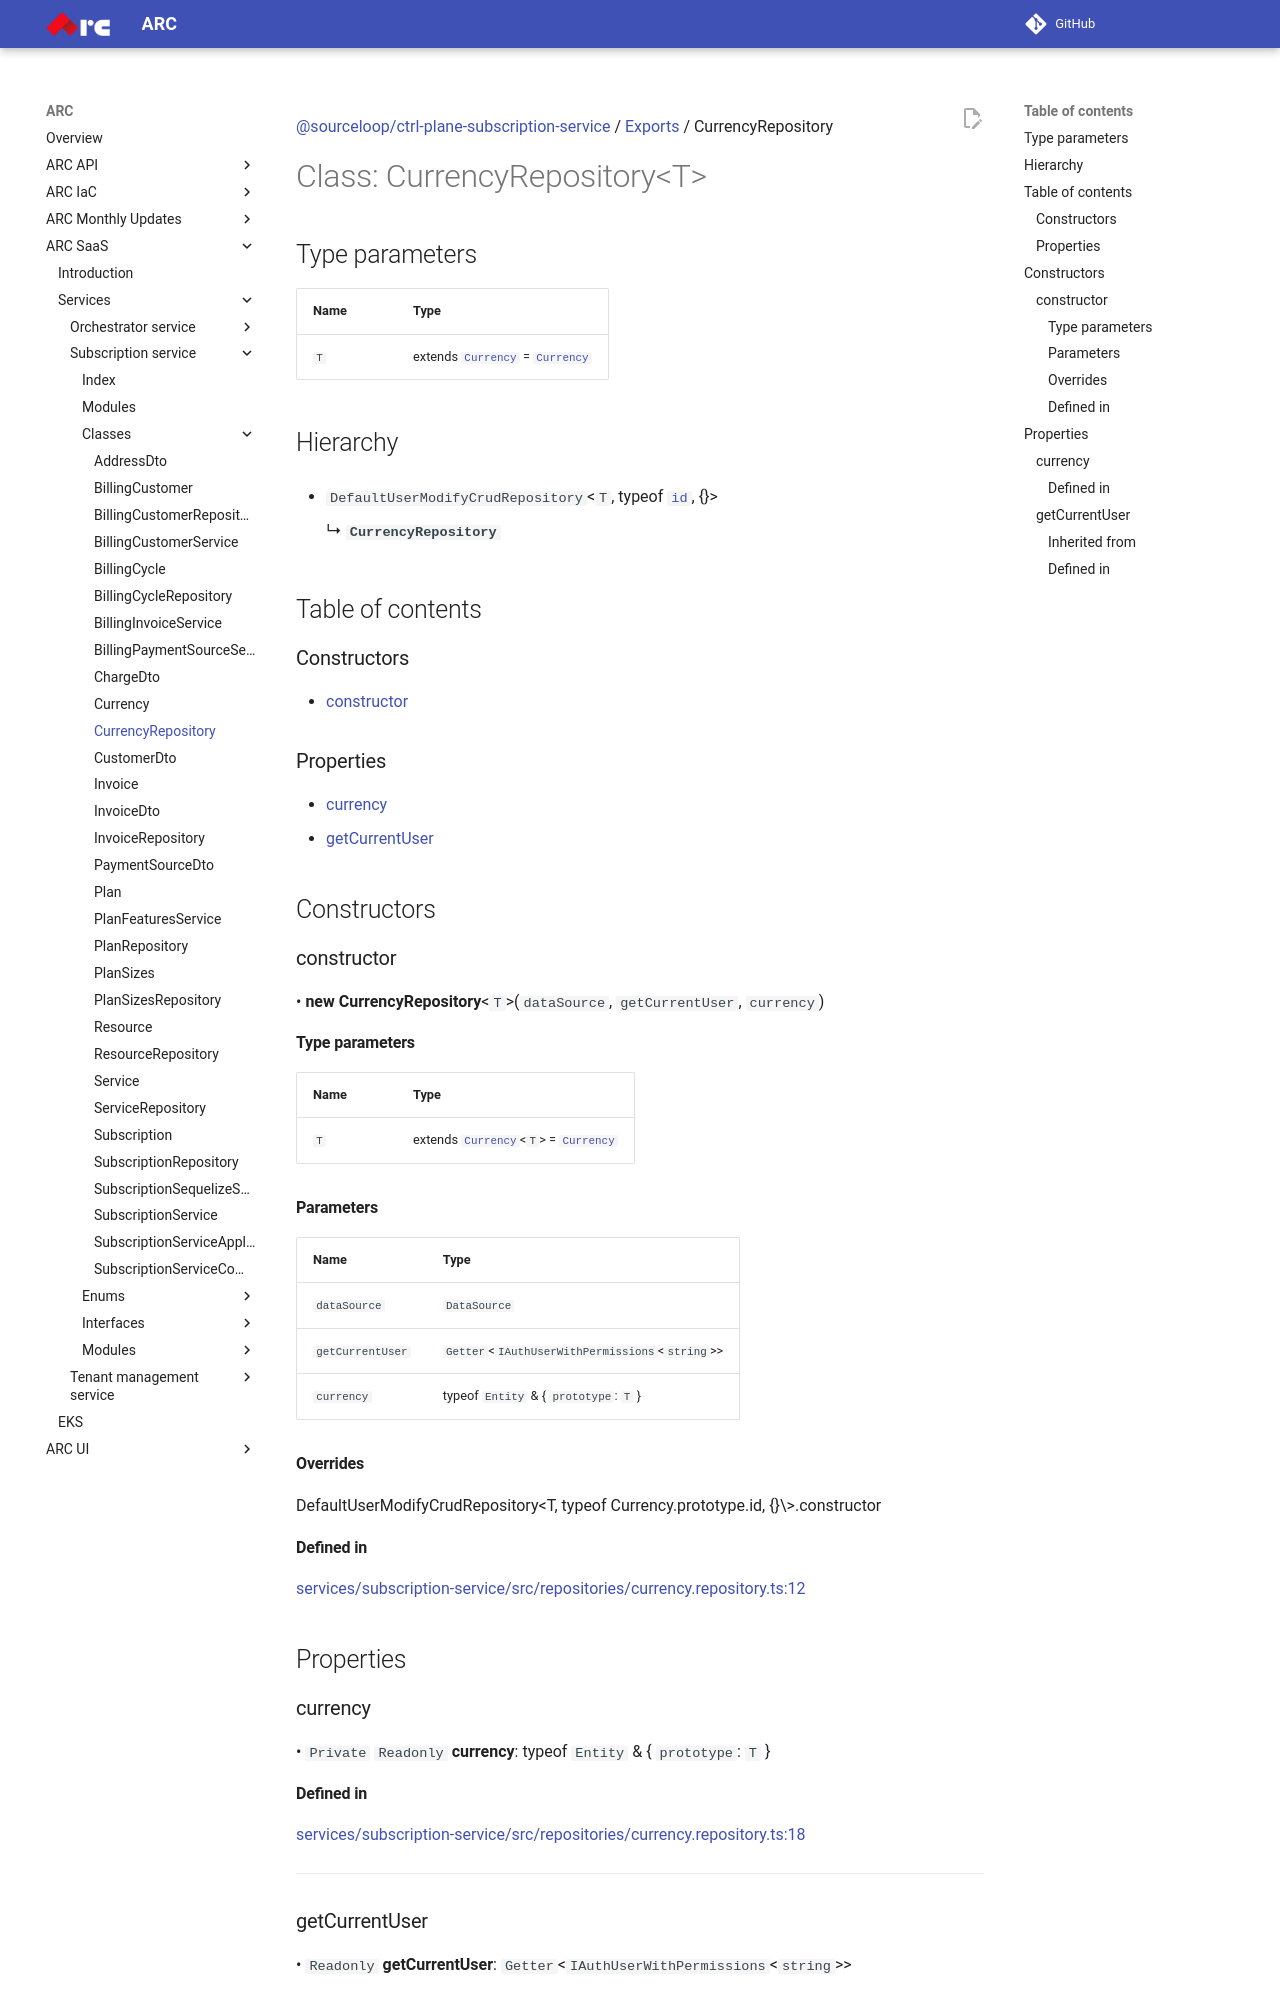

repository: sourcefuse/arc-docs · page: arc-saas-docs/services/subscription-service/classes/CurrencyRepository/index.html · generator: mkdocs

[@sourceloop/ctrl-plane-subscription-service](../README.md) / [Exports](../modules.md) / CurrencyRepository

# Class: CurrencyRepository<T\>

## Type parameters

| Name | Type |
| :------ | :------ |
| `T` | extends [`Currency`](Currency.md) = [`Currency`](Currency.md) |

## Hierarchy

- `DefaultUserModifyCrudRepository`<`T`, typeof [`id`](Currency.md#id), {}\>

  ↳ **`CurrencyRepository`**

## Table of contents

### Constructors

- [constructor](CurrencyRepository.md#constructor)

### Properties

- [currency](CurrencyRepository.md#currency)
- [getCurrentUser](CurrencyRepository.md#getcurrentuser)

## Constructors

### constructor

• **new CurrencyRepository**<`T`\>(`dataSource`, `getCurrentUser`, `currency`)

#### Type parameters

| Name | Type |
| :------ | :------ |
| `T` | extends [`Currency`](Currency.md)<`T`\> = [`Currency`](Currency.md) |

#### Parameters

| Name | Type |
| :------ | :------ |
| `dataSource` | `DataSource` |
| `getCurrentUser` | `Getter`<`IAuthUserWithPermissions`<`string`\>\> |
| `currency` | typeof `Entity` & { `prototype`: `T`  } |

#### Overrides

DefaultUserModifyCrudRepository&lt;T, typeof Currency.prototype.id, {}\&gt;.constructor

#### Defined in

[services/subscription-service/src/repositories/currency.repository.ts:12](https://github.com/sourcefuse/arc-saas/blob/27b4636/services/subscription-service/src/repositories/currency.repository.ts#L12)

## Properties

### currency

• `Private` `Readonly` **currency**: typeof `Entity` & { `prototype`: `T`  }

#### Defined in

[services/subscription-service/src/repositories/currency.repository.ts:18](https://github.com/sourcefuse/arc-saas/blob/27b4636/services/subscription-service/src/repositories/currency.repository.ts#L18)

___
